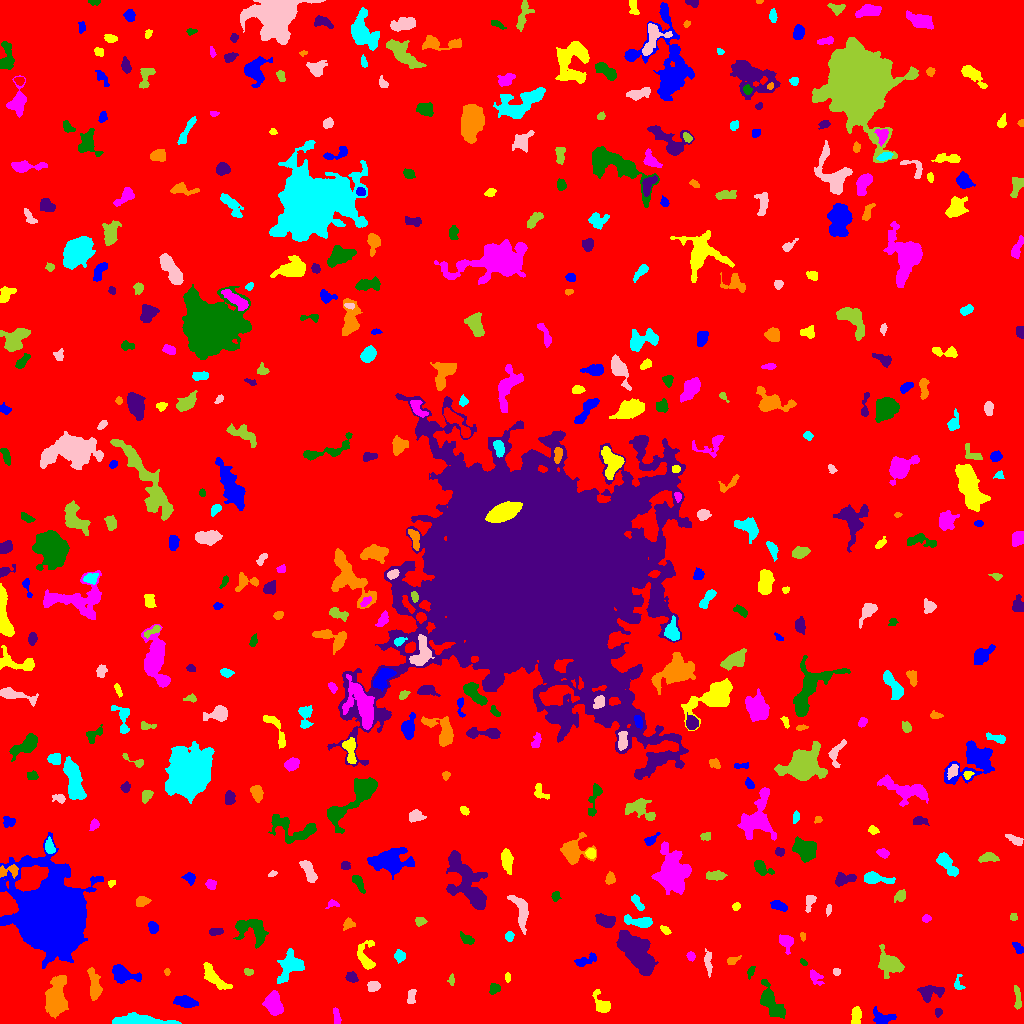

The data file committed next to this chart (first rows):
ID, X, Y, A, B, theta, total_flux, mu_max, mu_median, mu_mean, R_fwhm, R_e, R10, R90, x_start, x_end, y_start, y_end, area, greylevel
0, 511.9, 509, 298.3, 293.4, -0.8915, 2463216, 16.0, 2.0, 2.882, 101, 247.7, 94.48, 398.9, 0, 1023, 0, 1023, 854753, 2.882
1, 882.4, 5.174, 5.494, 3.224, -0.1075, 824.0, 9.0, 3.0, 3.695, 4.583, 4.478, 1.693, 7.334, 873, 896, 0, 17, 223, 9.695
2, 856.1, 7.498, 4.805, 2.231, 1.485, 751.0, 10.0, 5.0, 4.636, 5.202, 4.068, 1.596, 6.155, 851, 861, 0, 17, 162, 10.64
3, 336.1, 7.405, 4.777, 1.507, -1.416, 158.0, 4.0, 1.0, 1.491, 4.029, 3.192, 1.128, 4.983, 333, 341, 0, 16, 106, 8.491
4, 771.6, 20.73, 9.87, 3.738, -1.026, 2181, 10.0, 4.0, 4.506, 8.292, 6.723, 2.646, 10.62, 760, 785, 5, 44, 484, 10.51
5, 938, 11.51, 2.101, 1.632, 1.358, 116.0, 4.0, 2.0, 1.871, 3.29, 2.326, 0.7979, 3.7, 935, 942, 6, 15, 62, 8.871
6, 55.85, 23.74, 8.459, 4.453, 1.459, 5107, 26.0, 5.0, 7.296, 6.794, 6.676, 2.585, 11.97, 45, 68, 5, 48, 700, 13.3
7, 138.5, 2.515, 13.13, 2.231, -0.03015, 4781, 32.0, 8.0, 10.26, 5.997, 5.944, 2.257, 9.869, 112, 181, 0, 11, 466, 16.26
8, 411.4, 26.82, 4.038, 2.139, 1.447, 301.0, 5.0, 3.0, 2.617, 4.442, 3.613, 1.493, 5.382, 407, 416, 20, 34, 115, 8.617
9, 1018, 24.28, 6.384, 1.606, -1.494, 187.0, 3.0, 1.0, 1.355, 4.184, 3.478, 1.382, 5.557, 1014, 1021, 14, 38, 138, 8.355
10, 449.1, 20.26, 4.339, 2.325, 0.9744, 547.0, 8.0, 3.0, 3.275, 4.72, 3.949, 1.493, 6.232, 441, 456, 12, 29, 167, 10.28
11, 185.2, 21.59, 5.615, 2.556, -0.1409, 1060, 8.0, 5.0, 4.53, 6.77, 4.886, 2.034, 7.485, 173, 198, 16, 28, 234, 10.53
12, 601.1, 19.97, 6.804, 3.213, -1.073, 719.0, 7.0, 3.0, 3.154, 5.232, 4.787, 1.871, 7.506, 592, 610, 11, 34, 228, 9.154
13, 273.6, 19.39, 5.332, 3.638, -1.301, 3072, 19.0, 8.0, 8.727, 6.864, 5.557, 2.257, 8.831, 262, 283, 8, 33, 352, 16.73
14, 494, 34.68, 2.71, 2.195, 0.773, 467.0, 10.0, 4.0, 4.406, 3.989, 3.038, 1.128, 4.754, 489, 500, 29, 40, 106, 11.41
15, 929.5, 31.58, 5.937, 3.539, 0.1584, 1159, 14.0, 3.0, 4.169, 4.029, 4.72, 1.693, 8.038, 917, 944, 21, 38, 278, 10.17
16, 94.31, 37.45, 7.69, 2.481, -1.469, 1669, 14.0, 5.0, 5.508, 5.836, 5.109, 1.954, 8.234, 87, 102, 23, 56, 303, 11.51
17, 958.3, 38.13, 3.715, 2.169, -1.443, 135.0, 5.0, 1.0, 1.421, 2.111, 2.585, 0.9772, 4.26, 954, 965, 34, 49, 95, 8.421
18, 373, 36.96, 2.973, 2.323, 0.1792, 656.0, 11.0, 5.0, 5.29, 4.146, 3.338, 1.262, 5.352, 367, 380, 32, 42, 124, 11.29
19, 451.5, 42.82, 2.509, 1.318, -1.556, 122.0, 5.0, 2.0, 1.968, 2.585, 2.185, 0.7979, 3.613, 447, 454, 38, 50, 62, 8.968
20, 34.15, 43.76, 2.107, 1.665, 0.2135, 126.0, 5.0, 2.0, 2.066, 2.459, 2.185, 0.7979, 3.785, 29, 39, 40, 47, 61, 9.066
21, 123.1, 49.19, 6.781, 3.241, -0.2773, 1662, 15.0, 4.0, 4.874, 5.015, 4.951, 1.871, 8.292, 112, 141, 40, 59, 341, 11.87
22, 507.7, 45.68, 2.327, 1.169, -1.514, 147.0, 6.0, 3.0, 2.774, 2.932, 2.111, 0.7979, 3.338, 505, 510, 41, 51, 53, 9.774
23, 814.7, 46.64, 4.128, 2.504, -0.9216, 325.0, 7.0, 2.0, 2.257, 3.241, 3.338, 1.262, 5.67, 810, 824, 38, 54, 144, 10.26
24, 750.8, 51.83, 2.851, 1.522, 1.123, 116.0, 4.0, 1.0, 1.568, 3.192, 2.459, 0.7979, 4.107, 747, 755, 44, 57, 74, 8.568
25, 351.3, 46.29, 2.624, 2.281, -0.1884, 372.0, 8.0, 3.0, 3.292, 4.029, 3.09, 1.128, 4.853, 345, 358, 41, 52, 113, 10.29
26, 166.8, 51.82, 1.663, 1.172, -1.428, 109.0, 8.0, 2.0, 2.659, 1.871, 1.596, 0.5642, 2.877, 164, 170, 48, 55, 41, 9.659
27, 290.4, 57.9, 7.986, 5.646, 0.9995, 2609, 12.0, 5.0, 5.47, 8.038, 7.114, 2.764, 10.93, 277, 304, 40, 75, 477, 10.47
28, 836.2, 51.55, 1.969, 1.704, -1.229, 150.0, 5.0, 3.0, 2.727, 3.29, 2.394, 0.7979, 3.613, 833, 840, 48, 55, 55, 10.73
29, 248.8, 51.56, 2.296, 1.605, -0.3527, 117.0, 4.0, 2.0, 1.828, 3.338, 2.394, 0.7979, 3.868, 244, 253, 48, 55, 64, 8.828
30, 323.8, 72.4, 10.32, 3.671, -1.109, 1902, 8.0, 4.0, 4.03, 9.474, 7.136, 2.877, 10.7, 310, 336, 56, 91, 472, 10.03
31, 584.7, 62.71, 6.233, 2.121, 0.3422, 471.0, 6.0, 2.0, 2.707, 5.232, 3.949, 1.596, 6.257, 574, 596, 57, 71, 174, 9.707
32, 213.1, 47.17, 9.378, 2.905, -0.8074, 767.0, 6.0, 2.0, 2.324, 6.628, 5.499, 2.111, 8.5, 203, 232, 34, 61, 330, 9.324
33, 690.9, 67.39, 2.046, 1.848, -1.351, 198.0, 6.0, 3.0, 2.75, 3.523, 2.523, 0.9772, 3.909, 686, 695, 62, 72, 72, 9.75
34, 803.1, 61.36, 2.11, 1.099, -0.6972, 83.0, 4.0, 2.0, 1.844, 2.821, 1.871, 0.7979, 2.932, 800, 807, 58, 65, 45, 10.84
35, 637.6, 70.32, 12.22, 5.293, -0.9428, 7615, 23.0, 7.0, 7.48, 8.368, 9.608, 3.742, 15.13, 616, 658, 48, 93, 1018, 13.48
36, 732.5, 62.91, 3.477, 1.666, 0.3368, 131.0, 3.0, 1.0, 1.472, 3.656, 2.764, 1.128, 4.334, 727, 741, 59, 68, 89, 8.472
37, 399.9, 67.56, 2.391, 2.372, 1.007, 400.0, 8.0, 3.0, 3.361, 4.26, 3.09, 1.262, 4.72, 394, 405, 60, 74, 119, 10.36
38, 708.1, 60.76, 6.911, 1.757, -1.48, 408.0, 6.0, 3.0, 2.702, 5.412, 4.26, 1.596, 6.206, 704, 712, 46, 75, 151, 8.702
39, 890.2, 60.41, 6.903, 4.645, -0.861, 1642, 10.0, 3.0, 3.723, 6.628, 6.024, 2.394, 10.14, 878, 904, 45, 79, 441, 9.723
40, 553.9, 73.22, 3.313, 2.91, 0.5675, 787.0, 10.0, 4.0, 4.741, 5.078, 3.989, 1.596, 6.257, 547, 562, 66, 80, 166, 10.74
41, 1018, 75.21, 3.36, 1.849, -0.8354, 336.0, 7.0, 3.0, 3.429, 3.909, 3.09, 1.262, 4.82, 1012, 1023, 70, 81, 98, 10.43
42, 365.8, 65.86, 8.26, 3.887, -1.377, 779.0, 7.0, 2.0, 2.677, 5.015, 4.951, 1.954, 8.038, 357, 375, 54, 83, 291, 9.677
43, 786.1, 81.72, 3.848, 3.034, -1.112, 871.0, 11.0, 4.0, 4.633, 4.652, 3.909, 1.493, 6.457, 779, 793, 69, 89, 188, 10.63
44, 466.8, 84.06, 4.034, 2.207, -0.6459, 214.0, 4.0, 2.0, 1.754, 4.754, 3.478, 1.262, 5.382, 460, 474, 79, 92, 122, 9.754
45, 215.6, 91.86, 3.237, 1.771, 0.1493, 224.0, 5.0, 2.0, 2.24, 3.742, 3.09, 1.262, 4.687, 209, 223, 88, 95, 100, 10.24
46, 802.9, 86.84, 2.11, 1.326, -1.37, 171.0, 8.0, 3.5, 3.717, 2.706, 2.111, 0.7979, 3.338, 800, 805, 82, 91, 46, 10.72
47, 509.3, 87.04, 2.221, 1.881, 1.483, 167.0, 5.0, 2.0, 2.037, 3.141, 2.646, 0.9772, 4.029, 505, 514, 82, 92, 82, 11.04
48, 521.1, 112.6, 9.36, 3.399, -1.306, 1646, 10.0, 5.0, 4.676, 7.611, 6.077, 2.394, 9.305, 507, 528, 89, 128, 352, 11.68
49, 420.2, 102.3, 2.566, 1.832, -0.01823, 226.0, 6.0, 3.0, 2.539, 3.909, 2.706, 0.9772, 4.26, 415, 427, 97, 106, 89, 9.539
50, 582, 103.1, 3.081, 1.716, 0.4534, 187.0, 5.0, 2.0, 1.928, 3.192, 2.764, 0.9772, 4.37, 575, 587, 97, 108, 97, 9.928
51, 153, 96.18, 2.816, 2.146, -1.156, 322.0, 6.0, 3.0, 2.875, 4.442, 3.192, 1.262, 4.918, 148, 158, 90, 102, 112, 9.875
52, 665.4, 92.94, 2.494, 1.487, -0.6408, 165.0, 5.0, 2.0, 2.2, 2.985, 2.326, 0.9772, 3.785, 660, 671, 89, 98, 75, 11.2
53, 926.5, 104.8, 2.162, 1.57, -0.05028, 110.0, 4.0, 2.0, 1.692, 3.338, 2.326, 0.7979, 3.7, 922, 931, 101, 109, 65, 8.692
54, 252.8, 92.82, 9.08, 5.57, -0.4698, 2288, 12.0, 4.0, 4.54, 7.225, 6.699, 2.523, 10.76, 233, 268, 75, 104, 504, 10.54
55, 605, 103.1, 5.068, 2.679, -0.1509, 789.0, 8.0, 4.0, 3.522, 6.077, 4.618, 1.784, 7.092, 595, 615, 96, 110, 224, 10.52
56, 348.4, 99.4, 2.963, 2.455, 0.4982, 305.0, 6.0, 3.0, 2.85, 4.297, 3.29, 1.262, 5.14, 343, 355, 93, 106, 107, 10.85
57, 639.9, 101.4, 7.027, 2.316, -0.1352, 1121, 12.0, 4.0, 4.484, 4.82, 4.478, 1.693, 7.442, 624, 652, 96, 109, 250, 11.48
58, 828.6, 113.7, 2.591, 1.298, 1.431, 112.0, 4.0, 2.0, 1.931, 3.338, 2.257, 0.7979, 3.656, 826, 831, 107, 119, 58, 8.931
59, 1013, 106.2, 1.886, 1.714, -0.7375, 148.0, 6.0, 2.0, 2.691, 2.932, 2.185, 0.7979, 3.478, 1010, 1017, 103, 110, 55, 10.69
... 447 more rows
